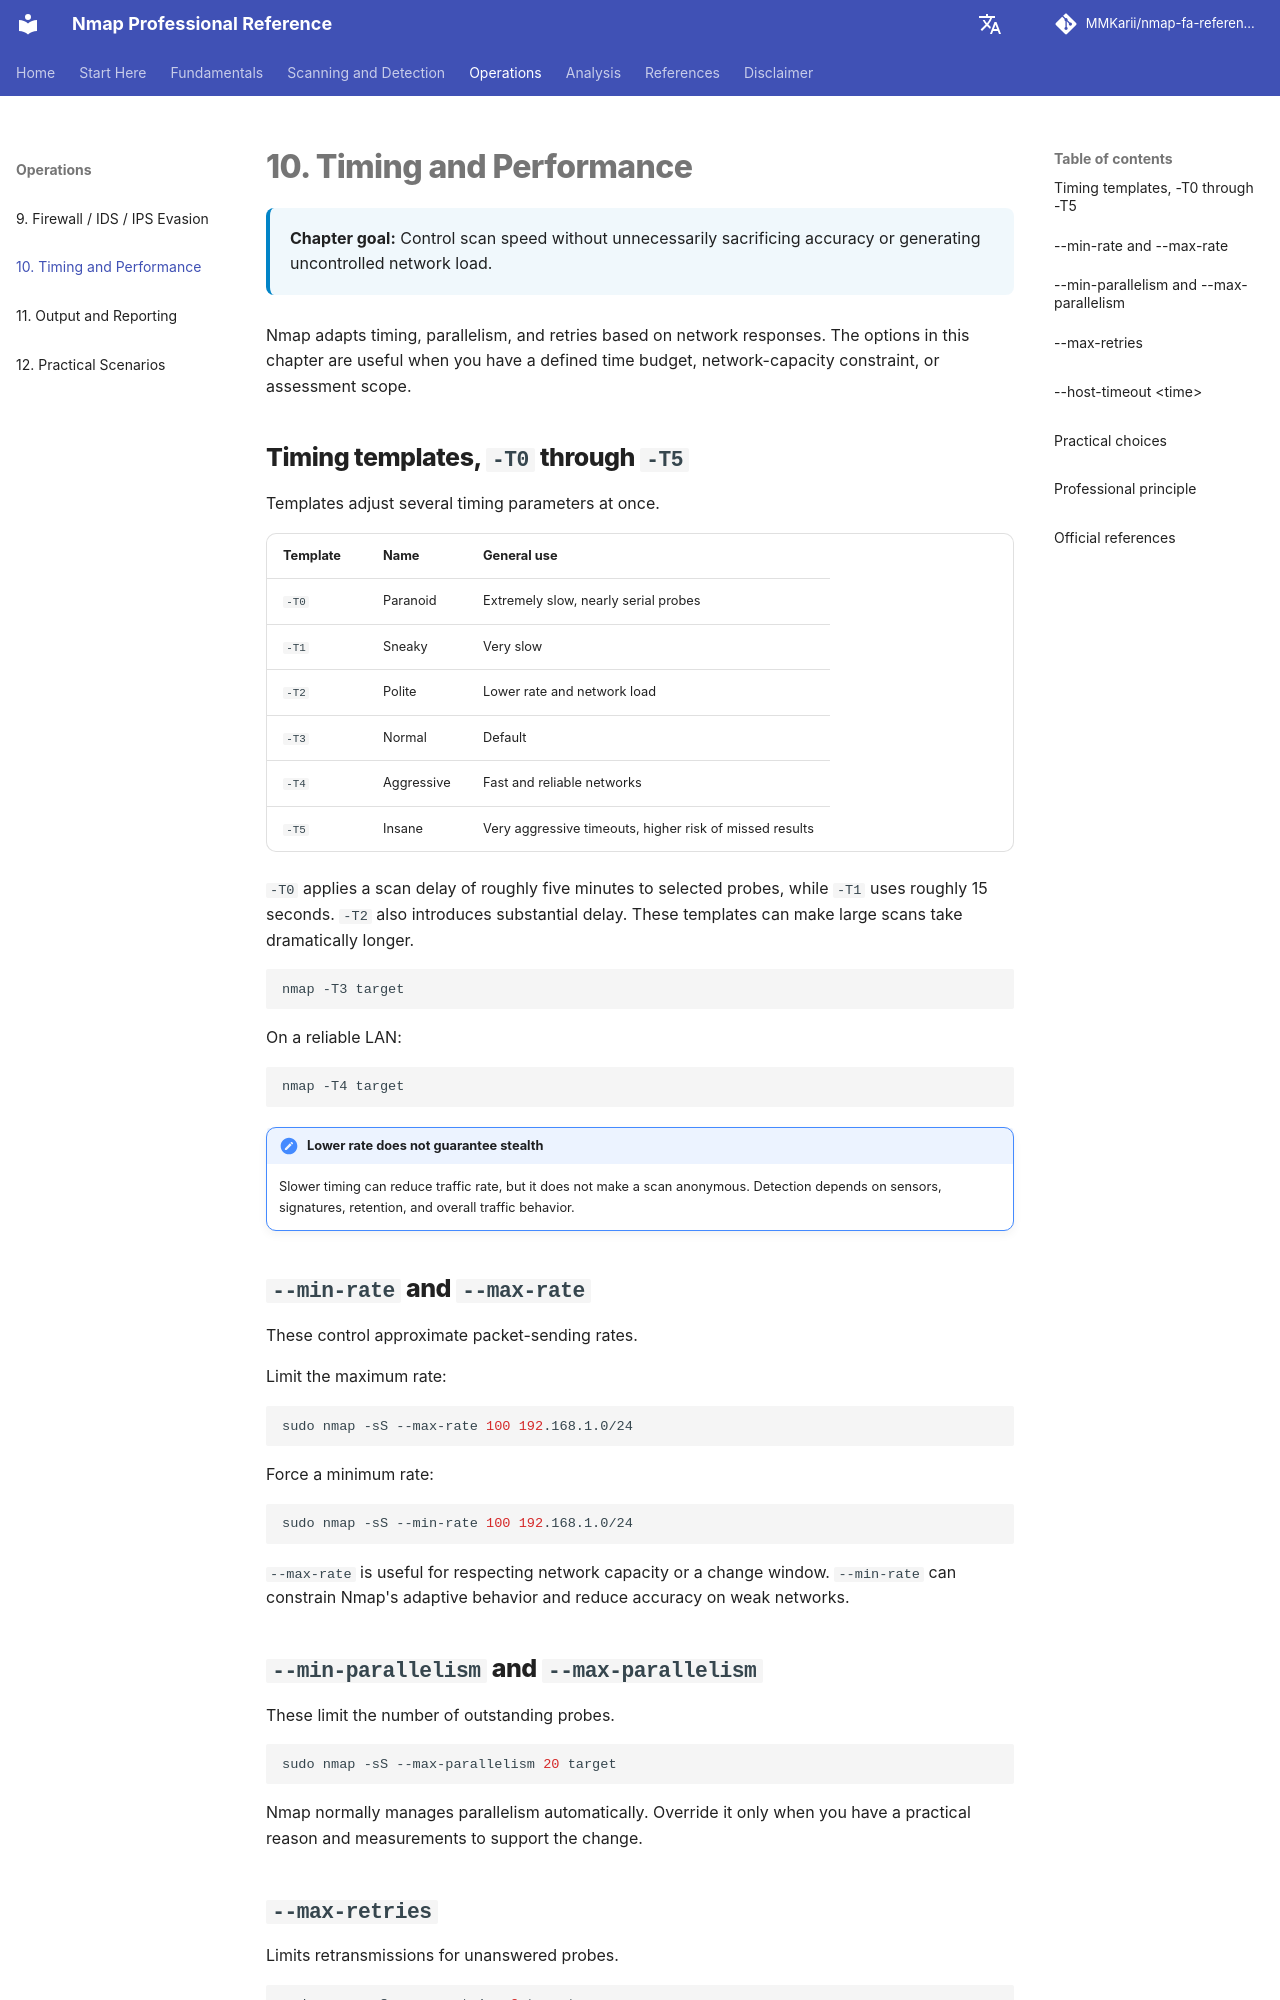

repository: MMKarii/nmap-fa-reference · page: en/10-timing-performance/index.html · generator: mkdocs

# 10. Timing and Performance

<div class="chapter-meta">
<strong>Chapter goal:</strong> Control scan speed without unnecessarily sacrificing accuracy or generating uncontrolled network load.
</div>

Nmap adapts timing, parallelism, and retries based on network responses. The options in this chapter are useful when you have a defined time budget, network-capacity constraint, or assessment scope.

## Timing templates, `-T0` through `-T5`

Templates adjust several timing parameters at once.

| Template | Name | General use |
|---|---|---|
| `-T0` | Paranoid | Extremely slow, nearly serial probes |
| `-T1` | Sneaky | Very slow |
| `-T2` | Polite | Lower rate and network load |
| `-T3` | Normal | Default |
| `-T4` | Aggressive | Fast and reliable networks |
| `-T5` | Insane | Very aggressive timeouts, higher risk of missed results |

`-T0` applies a scan delay of roughly five minutes to selected probes, while `-T1` uses roughly 15 seconds. `-T2` also introduces substantial delay. These templates can make large scans take dramatically longer.

```bash
nmap -T3 target
```

On a reliable LAN:

```bash
nmap -T4 target
```

!!! note "Lower rate does not guarantee stealth"
    Slower timing can reduce traffic rate, but it does not make a scan anonymous. Detection depends on sensors, signatures, retention, and overall traffic behavior.

## `--min-rate` and `--max-rate`

These control approximate packet-sending rates.

Limit the maximum rate:

```bash
sudo nmap -sS --max-rate 100 192.168.1.0/24
```

Force a minimum rate:

```bash
sudo nmap -sS --min-rate 100 192.168.1.0/24
```

`--max-rate` is useful for respecting network capacity or a change window. `--min-rate` can constrain Nmap's adaptive behavior and reduce accuracy on weak networks.
